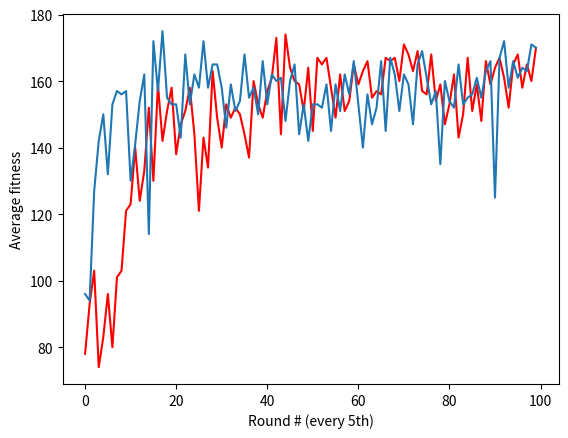

Here is the Python script that generated this plot:
import matplotlib.pyplot as plt

fitness = [97.46114246772281, 97.14348173541663, 117.59278458471563, 112.50447918296666, 124.06595900576536, 127.09653248862226, 140.82979331119807, 125.83012535346701, 140.9804569606844, 147.90814214280527, 157.4553193902952, 137.196371578406, 148.25827440968146, 164.59357343601607, 137.5491452383391, 144.89970084450127, 165.83281459945337, 166.76516185643376, 167.94117647058823, 155.28458410440035, 155.90628116365977, 153.57416365810445, 162.30893400804575, 166.02200212432226, 160.28814170216242, 128.22814671831827, 125.54741164443534, 135.31750958973134, 143.69526616741908, 154.56901598755564, 157.95032368285828, 151.89286401191887, 152.56006488288872, 159.3731242166705, 153.00260365378503, 165.6339463317645, 146.5479400491184, 154.6642780262972, 152.64958153220508, 128.74624691993225, 147.54062362530163, 140.72669055827936, 156.86166779138142, 143.810010649107, 166.38986741746334, 155.60304366513563, 157.6276797222233, 161.78385801885065, 160.5887550792144, 150.1163014740637, 161.05323973145764, 143.1463778376328, 151.27230262782663, 130.55503462123116, 166.25402215402397, 151.27230736462377, 147.1094671638239, 145.62279229095932, 163.22729860939774, 151.52603898555918, 140.9453257849222, 166.20806577965885, 167.34370447285983, 159.4600941247345, 147.13093590194242, 154.81374609277435, 165.73466905937457, 154.49581456007684, 142.88615078819754, 159.75701300316675, 165.97638193101466, 147.2968343694425, 160.6464423714282, 128.50240564215278, 147.87239918114113, 163.75297912852216, 143.48603412958374, 148.29765031974367, 162.6897449052678, 152.47117750536728, 155.59906998076227, 159.0077396634445, 159.70951346246534, 162.3136295534492, 164.05814681366107, 158.39173278445915, 151.66242256246647, 145.34744512225768, 164.4243161935072, 164.17372243329027, 155.90184940811085, 143.07034246086494, 161.56997139285957, 148.71066434034645, 156.1930436361133, 154.67104286815191, 170.58823529411765, 157.0443717135269, 164.91203763422206, 153.52900246811578, 142.85988927107445, 154.77614213295917, 147.7389427581243, 156.7812610691241, 164.9090165509373, 174.11764705882354, 143.87247907632417, 136.63837171100408, 155.77529631484722, 167.34829010504544, 132.88891600329333, 158.2753854761853, 146.02125961502773, 158.67846914433392, 158.37007085880433, 165.73529411764707, 157.8254527080125, 155.24136507005224, 155.96040484609807, 130.3619103388134, 154.90784363988283, 160.36833291730332, 155.97877953410753, 158.4209212517831, 129.21867283125985, 150.64021592965656, 158.5274761310889, 155.930665831207, 158.18179209208137, 161.88239932662378, 155.35454750626405, 152.57111822339633, 165.41263563356787, 148.11255829359078, 148.60792294405798, 150.82869962771437, 154.27825775334668, 134.5018761548888, 125.8142506624745, 162.4098638522239, 157.66993119773645, 159.8608353269245, 161.6553272493836, 157.56420013729866, 156.52047196566724, 156.42078125681965, 154.6606694329337, 143.33951486103456, 149.72984900196724, 155.18449945139906, 165.72610645528633, 141.97294026470476, 122.86228608793499, 166.84296112387415, 161.59970952059857, 157.6882858099867, 164.42114454916504, 165.1457046916506, 152.39215963242088, 145.82529897247605, 165.66559984257444, 165.08917442202488, 164.81016936133616, 155.87497062589588, 167.2058823529412, 154.02362717219097, 170.58823529411765, 156.75754604844207, 135.93876046435733, 155.81053627700004, 170.0, 154.72473841487968, 157.4215249619634, 145.8838599487082, 163.22797743737155, 157.33933456207555, 161.95282965695193, 162.69758767985473, 158.72559577432025, 165.0181464100203, 145.3692408405999, 172.04946275979668, 163.7627159711277, 170.2941176470588, 139.86958752553164, 147.0070877384447, 165.58945378237516, 167.26237728061403, 158.02150937792936, 161.07894210058683, 147.73957635673736, 172.2058823529412, 139.3477647002792, 163.55321985350915, 163.73708308844817, 148.91172860031068, 166.91176470588235, 154.6743884136784, 168.08310774675155, 162.15169266956937, 144.4999000711531, 139.44810634724024, 165.45755652759308, 162.6254050625724, 155.54600388844094, 138.33794682181107, 154.74916093985507, 165.02269345085625, 166.76470588235293, 148.34814694273908, 161.67680112046497, 170.3179257358621, 159.74977338643737, 147.64426484205143, 165.67082679894588, 166.8790510222752, 171.50089448540055, 163.66066865712492, 162.5923439400593, 166.74574977040453, 145.05753766109203, 162.61730742843682, 161.2361156774749, 162.3151353264049, 157.63652645498914, 155.1870561679398, 161.01944855197848, 160.03963114466902, 150.141534276512, 156.7954303080045, 159.11764705882354, 162.41807610545948, 159.96183460119101, 163.67465450369085, 166.93385058994286, 160.2957860208501, 154.97871470756365, 138.39769893141096, 164.99720121116619, 148.0126090989411, 164.51253326538085, 145.33290306414233, 142.9839973098925, 169.29393975093987, 142.16281300014586, 174.62537475587638, 156.0714389602935, 144.7435190909165, 169.55882352941177, 167.0192627085763, 146.87280276896558, 149.7346921441671, 158.90660960646474, 168.74181107711428, 139.7376561881282, 171.1764705882353, 157.06751332891636, 162.71695915917383, 153.79807944582942, 163.77186176555747, 168.31301538303032, 165.86318739569802, 162.28079454377914, 164.71676755888097, 166.72268315708288, 143.02831125288188, 165.58532637184896, 171.21035262133836, 157.52668679265938, 162.07443683112223, 165.0899770226873, 164.40662460124923, 161.59227439886266, 132.76384352970427, 163.50576351449686, 167.4264705882353, 169.11764705882354, 167.86915639332037, 168.38235294117646, 168.80174484776722, 151.49166922068358, 170.18390615804336, 167.58746716033258, 157.66457568491623, 157.25149535272317, 138.12143626580882, 168.07887452450257, 161.5300998364893, 166.0699917350318, 158.2350465875921, 169.58629577297185, 159.57627147570955, 162.83642118651423, 139.6333153154388, 149.8693558158115, 155.01950093595363, 169.5302826923914, 144.07809964849216, 158.8037480453802, 158.10607342067465, 170.22077121653246, 159.32394155782484, 132.7106307592793, 167.2535790145009, 168.48510870137665, 152.14820808080023, 168.4371092222311, 160.59337494386327, 161.8415571449734, 168.8235294117647, 160.30922755374044, 159.2294429568951, 131.02979769512513, 164.64010461129286, 161.0202029840504, 157.3802041811654, 171.12170086303595, 169.55882352941177, 166.66742753092004, 168.8235294117647, 144.7025023260629, 144.8131341533677, 167.1711426123198, 152.21166700087917, 166.052968071237, 169.97349170359928, 169.2122073640822, 159.71112638674495, 168.97022020126337, 137.82461366764178, 167.99564782111017, 157.41948139744335, 150.24700802333268, 156.4809278224406, 166.53525957429915, 168.39280408998025, 154.56690977299004, 156.12276533634812, 166.5195839583286, 161.10993265418824, 167.08203210820665, 170.31489056590732, 156.08832121506583, 170.3696242877329, 159.010466264979, 155.86947929602394, 160.02009229812117, 164.19501160728032, 159.8783357945119, 168.23529411764707, 152.98672267578, 166.48873464531442, 165.88235294117646, 160.66538386446888, 168.08825436778525, 164.23084147128088, 161.82486663994598, 162.9114005729334, 167.56222604204237, 157.61846519469916, 163.3793667567612, 155.64279676248893, 168.06060018008452, 162.77540524402235, 154.43314271475907, 156.1794209179386, 157.06990321828914, 153.6389569059772, 169.8607861852615, 150.2165235341726, 155.69971559137792, 159.65111015339548, 156.33385641973175, 165.1652052335497, 164.6021146173256, 168.0971710401471, 141.32392920083316, 157.69896905811734, 164.0565204132688, 157.1182494702078, 152.77472891142892, 161.21634925809127, 167.51045114880375, 152.55827154471694, 160.5309687190362, 172.62282893509212, 165.45273772356214, 157.57442501356516, 142.76416991598967, 156.83836245142925, 142.9462109766551, 153.0723167783332, 167.05882352941177, 158.4850036090659, 166.3235294117647, 165.8312379099125, 160.9777211733153, 160.21014866015696, 143.36423063106278, 172.64705882352942, 163.99806245160477, 144.56755093361443, 166.46518256888123, 126.6450969081838, 169.9025699101591, 157.43657813141533, 158.5057523476014, 165.46390779173691, 162.27168040715847, 157.0168885402813, 167.87873410786784, 161.1812062897737, 155.10513040391484, 165.99588439778745, 160.87491434152224, 151.15638238496268, 153.42338366780254, 138.50049643119002, 158.42667412951528, 159.86602512880359, 154.69993387770157, 157.34142524469317, 168.0835842226925, 170.58823529411765, 159.10484012868105, 150.73751045799318, 149.20517782323196, 160.217681332785, 147.30472665488628, 169.53854781227972, 162.26233989106018, 174.00750776299466, 169.82300465825412, 165.258767817416, 143.8861164164423, 158.1979236061116, 159.24536653918105, 155.99410765795315, 165.30853883582114, 163.42746352208334, 155.82361558889147, 164.69890270221043, 136.5548010768459, 146.1103457557749, 162.15263434131057, 158.0310899039287, 161.2929027614325, 161.05804426540493, 166.53706086837568, 152.47781380756277, 174.11764705882354, 155.81697540545028, 168.45298797719929, 137.3491023338615, 168.26906464005506, 167.6226907062944, 169.1819051460709, 154.04105138436842, 161.10947545082192, 166.8227851671514, 172.6334494492947, 166.82399590473707, 161.15137188824346, 155.3374076210001, 157.74307130229158, 166.87215451020705, 152.19528158086894, 160.69113522183136, 157.50914244961416, 161.8706124313041, 152.11264559335032, 152.41664895073725, 154.5126263591162, 160.9094102551739, 162.4475364802007, 162.36490241438491, 146.79063341582804, 165.0488506338144, 143.08426502710046, 164.20073474336846, 160.98856922754428, 149.0421833685624, 157.28929243773337, 149.82756033693732, 142.12712870530007, 161.69243067226628, 168.8045732998163, 173.97058823529412, 146.0141743497555, 148.41231377469052, 165.65357578299663, 169.8941176470588, 167.11051619898114, 165.6957182095287, 156.09925638783523, 161.64836901803162, 154.00212662302243, 151.23647424630653, 168.72228817711706, 148.17849044735146]
fitness = [int(c) for c in fitness]
fitness2 = [96.74373085160795, 84.87645619936141, 76.1056860213984, 109.18317049095856, 78.51178844360926, 87.4367515998319, 77.46973590212043, 83.26894009086534, 80.6423934440556, 93.01319673221154, 82.64922264335675, 83.44955026784602, 93.7482072708343, 103.99510465845704, 103.31937553530399, 85.72568813899214, 87.61731532338169, 101.9924433278704, 99.67432814621263, 74.09183691075131, 100.66814156708888, 102.14330365152212, 85.41657587026683, 94.98399072397095, 83.02667930358393, 118.7718265486176, 91.30373914920415, 93.45069525065388, 102.85106833351331, 96.53504238989626, 107.498052373983, 106.0432806554865, 86.7282469461182, 92.27387291603812, 80.58185220296976, 110.78885264476271, 119.33530893187186, 105.81503117228883, 113.80151156989984, 101.91535336347657, 104.24279720380113, 83.8977330028961, 109.78304747717532, 119.83929486934382, 103.15457260930293, 108.96229559826281, 106.93215624286634, 135.74788949479856, 112.23639595660721, 121.35107189309576, 108.89614832880606, 103.83563065330134, 126.07292196207612, 125.21706481593174, 123.68615807972826, 140.13459399477784, 122.44389424875168, 118.51932415827157, 121.89554844884223, 140.07987460972245, 135.20356049401101, 126.66758616942953, 120.71170572018148, 115.59369600855949, 124.16562142772375, 117.33749246665705, 119.15275366457301, 136.24379710888056, 145.84390239433634, 133.902154418547, 154.5444194149652, 135.21628824540744, 162.28335521353875, 141.93811871031403, 152.86910913864426, 151.88431953301745, 148.05417584839606, 137.0635425914774, 140.8940861175734, 130.37459805371697, 158.88279473095466, 156.71828166534956, 133.03578061709342, 137.36651680060487, 159.76299421640766, 137.4046042495054, 136.35204207556154, 121.70411949864923, 138.94284744242074, 142.77278059502385, 152.3409937441021, 153.3055181877957, 126.90321986201583, 144.28715850823477, 151.0834012688785, 130.62118959655731, 126.06814579217429, 159.65773871781215, 152.1040930601092, 158.13732991996577, 133.73865760663034, 138.69472042018268, 124.81506735542568, 146.6947446479666, 138.33094816144728, 141.0629208264777, 142.97167193821838, 133.37103863958862, 153.64421508788743, 147.41574752559077, 143.39058720177275, 149.90532830768336, 157.533189055852, 163.15896104011588, 151.7603081735996, 143.3402742605851, 131.7287937609533, 137.08956029901742, 162.96807272657426, 158.77190717156523, 142.3677899797986, 133.5152575704881, 150.80836438762339, 161.6961636677122, 144.53827019133814, 157.48087926898097, 142.52723963372023, 150.21054031750268, 145.01914716608778, 121.10024614809508, 158.33433524125599, 147.8488731286825, 142.64848711171265, 147.1270869503911, 143.8534950455917, 158.53642118651422, 139.74129974125424, 157.84385924850267, 152.18702190602676, 134.33474263042365, 131.9799377672784, 150.74238614823471, 114.72896349685567, 159.66759513014009, 163.07655673958544, 144.99702095809835, 136.5939406269188, 147.37657401649497, 146.98478111298104, 149.81531472782322, 142.70843216655896, 141.15137637887676, 153.0725238326144, 160.09200921260745, 140.25725677174046, 154.03190354152517, 146.54548233219057, 150.48178613635966, 155.17390842608532, 153.78710739063604, 154.2385270954012, 150.33886210014543, 149.72247059347794, 130.53472337406703, 149.93509299687238, 153.36149131723184, 159.70125069441133, 159.60093166838692, 143.24969362776878, 152.8684753751644, 141.3986740849547, 141.55962784077423, 148.61299633403155, 152.04392191506446, 150.11190454427717, 148.00627026474564, 149.0047636804787, 141.63667754451805, 148.13084900050083, 144.44462299047873, 158.7474298782894, 160.98953429142327, 144.55883574084604, 153.53475637298493, 137.3212884419921, 156.6257404585318, 156.2942995308962, 152.08587565769375, 139.1519594300668, 160.85085991175234, 159.74290283866165, 156.52238238401515, 140.01315714717208, 134.10442180298105, 153.55222829377325, 140.08524424361016, 160.19513936261217, 153.5580215193617, 140.19444644804966, 149.10936456130838, 129.5137017255413, 129.5465602559976, 144.9194131666916, 153.7037853782943, 157.94798845221462, 137.22123643275663, 164.11764705882354, 152.9893194653526, 171.08181082552014, 161.81512778227454, 159.4604977040637, 167.36171566294075, 149.49801629148672, 168.45209492178878, 173.52941176470588, 169.95937216089993, 161.93719025837242, 157.8762612563827, 151.3766573354049, 144.47669422431423, 159.12229688531644, 152.65507377693655, 150.72950836468004, 169.58263161821503, 174.30162541005348, 155.73034719806117, 152.5072094741565, 141.1203566368599, 166.35829509172467, 164.65926382204336, 171.92114454916504, 157.1876552088515, 158.20040737126848, 169.11251951145744, 160.58051971533473, 159.21482427673223, 157.22044032329563, 157.87469246051936, 150.75700810881705, 159.67646565078613, 140.27873239311816, 163.11930752034434, 166.66992116386743, 153.10828643582667, 151.60082748936478, 140.44796514935712, 168.8183893071316, 149.26069311647558, 148.8989326599581, 164.58400743453487, 169.25546917874217, 161.07382545643875, 162.11489516156416, 159.90906583511205, 145.0745028465759, 164.52596280124374, 147.9196286711201, 150.1028711317424, 149.28566916729596, 167.64705882352942, 160.56113388761528, 161.82399590473707, 171.76470588235293, 157.97262328157763, 165.4517524725581, 141.80954741288352, 169.48529411764707, 160.01340952701685, 153.76495783116715, 167.26795176878923, 168.97058823529412, 154.95884589897912, 173.38235294117646, 154.9409930332701, 158.0463236848364, 167.00706306041462, 160.72380933736463, 153.2168779768119, 160.32093756366476, 149.9618280981934, 155.01069808606903, 137.3893380686191, 164.04284801898672, 168.3175991541934, 162.88212680310457, 156.1672863732771, 173.97058823529412, 158.0165616004974, 160.6305082410955, 151.79307938176007, 164.5282754715971, 155.5229851110073, 163.90480263934217, 168.5149108904577, 154.50049005904194, 159.43111772502598, 172.35294117647058, 159.77660809893942, 148.642782683736, 165.73015401301396, 151.60141211728407, 143.88416974623777, 161.4464920187126, 166.98529411764707, 159.3129817258068, 173.20675328062669, 160.65210625724018, 166.05164618651435, 167.19480614586493, 163.34010246594636, 157.9984109422005, 174.41176470588235, 136.88077590812298, 156.48748665373077, 166.4898821176705, 149.45969892414342, 159.5959149049801, 166.61764705882354, 152.7112032993989, 155.0411628191711, 162.31632604954598, 165.53428137501217, 143.75482344553507, 160.77733212309826, 157.43458918664703, 169.2130382361457, 173.62344075454408, 166.55925280408474, 166.0984627563836, 156.07407785745946, 153.27403997398685, 163.5086009473564, 152.82464433087574, 156.1771448911269, 167.23907028502714, 170.88235294117646, 145.47333283501607, 156.84725577419866, 155.75041304371194, 166.91176470588235, 152.68579552768676, 154.34154890924134, 164.21065522529906, 168.8765139415739, 167.31131124744667, 143.89802473549074, 173.88879738039154, 164.65782729079382, 160.16996573755975, 160.58255966111162, 162.7245041506438, 158.8527058527706, 158.5590416124949, 162.27558411646004, 171.36044893946524, 170.88235294117646, 132.60417700658877, 170.63729810164, 163.23315627070158, 168.06430288691553, 171.14792975121492, 167.5637204746115, 159.05596396163358, 157.65631331727295, 163.01865784377668, 153.45828427054713, 173.97058823529412, 157.44599148575426, 161.4158248290081, 169.56759474356903, 154.94289513633288, 163.97010699866794, 156.1629400693858, 166.84837622032154, 157.3678734022667, 160.85959620666142, 160.4523937821612, 163.31470588235294, 161.18712528205512, 156.0233300311033, 154.4600334651043, 147.11997868929544, 160.35701631066397, 173.90855820091878, 168.38235294117646, 142.6838233098817, 158.23612375434968, 151.34142968075395, 143.7521910893932, 154.29030885647455, 154.1212674729321, 165.68404266868652, 154.2228034694881, 170.9519005477317, 159.7715474470798, 137.10019046827216, 152.60898863453622, 162.34349119024978, 164.2536232565955, 147.40260534694616, 162.45824876089713, 151.29869082495415, 164.70975373578415, 167.89954654156432, 153.3641012506352, 165.63124800221482, 158.36817565551652, 139.12314891303163, 165.97215719250272, 162.68584849467274, 158.49233822628278, 168.23529411764707, 167.19043002283678, 143.83177812135136, 143.26328724153828, 158.50330349321888, 173.6764705882353, 169.22407804325286, 158.3336185434565, 150.61532091752537, 165.15143340238643, 171.3235294117647, 147.9765940831601, 152.82167614133306, 167.37591679043211, 148.32629352109618, 172.71361004999403, 164.23160084341268, 158.40428697541472, 151.39888846831204, 159.0215844794927, 150.50418963030842, 154.62084679022996, 171.04754702079111, 159.51257666296425, 154.19972448346803, 165.027216427257, 157.33774418976213, 169.85294117647058, 148.39062831201514, 163.47359608932052, 152.83480957869935, 167.59454627568516, 165.90312586002497, 166.1764705882353, 159.8834797372136, 158.11294283076438, 154.63295066515204, 165.36985897709027, 159.0307878726596, 146.4037169724926, 161.96981964688146, 156.02368693616773, 155.5328600973327, 164.03619750704306, 155.89227943908864, 152.00180968117255, 161.09970319615152, 143.6294651103603, 167.27928004394028, 163.21081778559838, 141.14848915140513, 154.65755360702047, 162.1359873230135, 161.9949614997096, 160.07498978974468, 168.11814362401662, 155.53535934316758, 161.32951566034734, 152.4238179826356, 159.50843602776035, 165.53153578585614, 146.91540698156535, 166.55501025473436, 165.78700645328226, 140.4881610214772, 140.30447080311245, 169.9090165509373, 161.23601027367, 168.5202122546501, 158.20171564176076, 161.59959310214418, 169.2950121324594, 152.16497160355533, 158.13676800511374, 161.807560492164, 163.52339164070088, 155.8322951221576, 141.03602827350645, 165.40257937330352, 169.20888039995222, 155.980858038862, 160.08799013702966, 136.91261070789383, 160.40743025026748, 156.857158112794, 163.69302216300883, 165.28711980907246, 167.46728631639286, 170.25344052766735]
fitness2 = [int(c) for c in fitness2]
fitness3 = [96.72094299120016, 96.13693425788718, 85.99570644131656, 75.3987150502372, 99.7095914388733, 94.36518735752995, 86.48328163732963, 87.111227875721, 112.41295268781084, 125.16459122128784, 127.97458943578292, 113.74244908061173, 134.73904797507453, 153.62003876190397, 125.01760141825383, 142.07093497264495, 132.17467677740632, 127.6787404547611, 151.72214788312024, 157.43862960593137, 150.55748318728968, 166.02941176470588, 146.2983603626307, 159.10299906528883, 146.1499789161237, 132.82059967810656, 153.36340377765967, 156.36155558761754, 144.05239509765266, 144.3531747608182, 153.10825639886187, 155.20694552885652, 146.84502432339164, 137.72912028131086, 159.55368342477865, 157.8891327075866, 142.67020079071446, 142.63596340990318, 152.81981620737966, 147.04751001412632, 156.47182358858456, 149.28167867884386, 151.48326153845622, 148.87235898437584, 154.55670013065674, 157.55070284814664, 149.45813082481408, 170.0, 140.32594575049393, 148.149965483495, 130.3506963241258, 155.08881849103844, 159.22928090798854, 150.01691532150716, 158.267921127552, 141.40692396198295, 131.72446358256403, 159.0849537963829, 163.69967916703018, 139.66395800580702, 154.22875613977686, 141.39673005085018, 160.14882423661552, 155.1966766720491, 150.7423724792152, 162.60293870234642, 158.74187236583884, 138.29802522690335, 157.73646153138733, 142.75652201228354, 114.36277173083111, 167.37321268897665, 151.51851120269598, 163.71331792274924, 145.21604081123883, 172.5, 172.6652052335497, 158.79589172944742, 160.63922725999282, 148.34671239712335, 157.42468532121734, 161.99504931544573, 154.37049749938487, 162.2256120446429, 158.5528740405782, 175.6216582741008, 149.17099724254757, 135.8883383575347, 156.71335259299656, 174.11764705882354, 155.56414797093973, 168.95000000000002, 169.60995986278618, 149.18736913983133, 129.69552710628972, 153.12321187952347, 164.71248068654495, 163.41797529702694, 138.47294675680862, 152.61021920630267, 153.05114490272476, 167.95162761939199, 159.77571789799998, 142.4595483384054, 157.22045914001586, 143.45305396932037, 163.3903676798275, 159.52409149803862, 158.241511085206, 140.89599645566736, 168.18203610266218, 166.1858458797772, 138.72214473370644, 149.96298992308948, 160.75080280639108, 153.7071562238157, 155.62147273388612, 157.26761267574946, 160.7922132993381, 152.4376779455537, 162.85198443119086, 164.59076329638924, 169.05239061453463, 162.72592809335876, 163.86880466847262, 158.63998030908593, 159.45440056910763, 164.03950785173586, 155.70724044462165, 142.37064199652835, 172.5, 148.50626349757977, 162.37647715186327, 167.22436258696078, 159.94576666337414, 158.44456143106945, 166.19217413757124, 165.8287347433698, 163.7642607069244, 160.88844691145945, 165.59761513740034, 159.1191489171011, 173.97058823529412, 153.55044677217532, 144.35170917821986, 165.10822870110275, 150.90193317784062, 156.14926109333112, 158.50857126699728, 153.2581349157762, 158.19209782355998, 156.59128040402248, 144.16889365368587, 152.12831207212258, 164.13578231490877, 146.70251595080026, 173.9400715316266, 157.41476166356964, 163.07608372218832, 155.01458581277976, 159.89643057109603, 166.15153206675862, 158.08856304443253, 156.14567086392574, 165.764707865776, 151.90401729403987, 146.40073140882905, 148.01659138846722, 173.08823529411765, 148.5245559037691, 154.31441032093676, 165.69949176832728, 144.17253237557557, 164.61234555958578, 139.86667102515852, 168.19466627854698, 158.87267046301062, 165.62134837987765, 150.5695540071073, 163.49119872975297, 155.22264848249173, 165.73529411764707, 173.54754702079111, 158.9614449253087, 155.996765953546, 158.67527050512757, 155.5087826144356, 163.7425452628084, 151.26703674714906, 159.2562097286543, 150.19575203222786, 156.69940249314834, 144.07302747400098, 169.61808971702337, 162.40686898058314, 166.185850431518, 161.25337324334748, 144.8000653297015, 140.05602148261957, 156.12118612336891, 153.08387367561434, 166.20935394084557, 128.37625044819825, 152.0186171973001, 160.30761516153623, 162.45935394084557, 162.43890726684342, 162.99967947408211, 155.42167316873966, 159.563703764239, 160.77300438985287, 138.03646508950655, 167.1022294163085, 157.45733229036173, 145.9476222293149, 161.19333557335509, 151.31758707615643, 160.24868942499205, 153.9885239048113, 146.35474521176974, 148.54546797858018, 152.01811358476766, 162.43823529411765, 153.24981985524641, 153.25336573310202, 160.45260085442737, 160.63464687311415, 160.03802617585285, 147.4506369808713, 147.96925671897938, 165.06485031093027, 146.48101412236406, 162.32203058396837, 143.9279516392126, 170.44117647058823, 144.23012335037154, 144.64165801701463, 166.17817445745732, 168.39981351178855, 166.1301403885671, 153.63530209279932, 160.1853940452253, 147.78067710741027, 157.01830231467463, 129.13117845072006, 142.4948849049806, 160.13184189736594, 157.51629383001676, 154.05315923032038, 158.98361564732096, 153.74030952768598, 165.0858276747158, 154.2308433618616, 158.52941176470588, 152.93335806552182, 153.6181831593959, 139.94653441060146, 162.80969827652984, 151.73486308685318, 150.9870970178374, 152.40501145827986, 165.11320323963997, 140.52786352797494, 162.84314693536484, 164.82105240082933, 159.4400367603144, 164.7058823529412, 151.59954164490748, 147.30493719736066, 158.41648993488184, 145.11332689724048, 157.006112125108, 149.00804438775637, 164.96526025937862, 128.8785606123913, 159.99044656939256, 140.44380949074147, 153.30179977837466, 163.00923354725845, 160.90604848521218, 151.86581611613778, 160.0612513665969, 148.2891402558808, 162.0161207828341, 161.46234420165567, 162.88190102928914, 141.064600483753, 143.81153762587493, 156.69105215218937, 142.7957705412947, 156.05900192579344, 169.01239073486965, 141.7116199034813, 162.57220658010598, 163.2263600609473, 166.91888830145896, 155.52154052049218, 144.01737382702925, 162.44551046026942, 155.00291900161193, 153.45604243612235, 155.6182092079751, 150.64049602075156, 154.69046544584907, 162.98635559153797, 140.82997965071928, 147.34688912299708, 167.94117647058823, 166.4608063842276, 149.90028324693876, 156.03340540653352, 169.26470588235293, 139.8634036204742, 164.74272968745512, 143.97149253935402, 147.66091810156206, 163.8472132543192, 150.3031794818867, 159.93667322785603, 134.0342973425824, 152.09226447807697, 151.01356170912672, 148.06797549771952, 156.953405680804, 166.16394219630195, 166.32996614173157, 173.38235294117646, 145.8514420322949, 159.42701783302218, 140.19219596180332, 145.89551029630047, 152.00751881942767, 158.92831755364588, 161.5265735562891, 136.9390707413598, 167.64705882352942, 169.26470588235293, 159.95954334697979, 165.74079169694846, 169.57914972651122, 162.7941176470588, 173.75588235294117, 163.2953344886655, 167.42112500180474, 155.04234491381536, 151.94484015117192, 152.81813135960917, 151.8684382625122, 154.1218243242143, 159.14749730645403, 162.70351043889943, 163.02567967391911, 163.5725621303966, 156.30628412357487, 165.34285064524016, 159.86586913517, 145.09608183629263, 162.93181256287667, 168.52941176470588, 159.31108444894966, 147.5799429465476, 156.34173633098195, 158.67613582337685, 156.71994545882097, 146.55131914383406, 165.68226428395585, 151.30726135597155, 147.02323303671596, 169.86997710093084, 140.44883036015318, 169.0659794126163, 141.61203740115388, 154.02466499721925, 149.6784214822071, 170.82652745877576, 161.64808231182826, 161.39874849125314, 161.33268172240247, 152.91484875174982, 173.23529411764707, 153.88627630561902, 149.26276160638707, 169.8281447628872, 155.40023645916668, 162.5564386668121, 157.2231786501915, 173.36176470588236, 160.6357760804536, 162.98962127452404, 143.73961216792924, 135.8306535651976, 166.63898997923542, 168.58089974696372, 158.60280713657863, 142.99522488554965, 160.3407320370788, 157.25659084853737, 152.00150841300479, 173.38235294117646, 141.91927223531255, 154.2796575707534, 151.75578184703454, 168.64634706336733, 159.18203031299, 152.6267928259081, 152.09890576842133, 160.15498555755374, 161.44905927692662, 157.80811431429208, 156.38546288249213, 165.80503609825936, 166.1764705882353, 159.47824006459476, 144.05810047106579, 161.69472482172395, 153.77129096825576, 156.0646944009253, 166.71339339721536, 169.69480614586493, 171.47058823529412, 155.3603017614094, 168.14733175186913, 153.6295100484775, 156.5089262542782, 163.65735602105184, 156.23218942721863, 167.00299804701103, 164.7058823529412, 163.6366609064228, 154.25335004858457, 161.90360364052327, 161.70909628964083, 157.9805387822983, 145.70557410016684, 164.03078293663472, 155.36617890305777, 169.27734151592082, 156.0541684930638, 141.18232770681612, 167.78740903219455, 163.07644493602703, 164.48529411764707, 163.2188086507844, 137.9124951677667, 169.85294117647058, 166.29498857474434, 153.53550046393408, 160.7290765413693, 159.13841997767202, 157.4576663788069, 125.8739994479111, 138.5496388247077, 171.27186176555747, 169.41176470588235, 166.23074332129084, 167.64448443876276, 161.21978199614497, 160.62353972751745, 169.1177852876212, 168.21633800569865, 172.65406824533775, 154.8085807958856, 142.3308196996823, 162.5734627430831, 168.92217927703794, 158.7325146897173, 163.1421525083133, 162.1489173699528, 154.2906430566233, 149.97960335358914, 166.44293896279035, 159.83810351535467, 142.9228163532552, 149.03740635127815, 171.76470588235293, 161.56757797677105, 152.98455010765468, 166.95083781726592, 163.36601242598545, 162.3097688811403, 164.6966828428854, 159.8848172281802, 161.71793325143094, 165.28037275799184, 161.80202155426772, 163.11604709207762, 161.2584009672326, 162.62314480011423, 147.36472170839065, 148.17362419004533, 171.3235294117647, 163.87778433898416, 125.02676268672252, 169.49705882352941, 161.2429577432437, 170.9728176516026, 153.17124381049538, 150.35483873643997, 168.4378322986802, 157.51523214045824]
fitness3 = [int(c) for c in fitness3]


#plt.plot(fitness[::5])
plt.plot(fitness2[4::5], 'r')
plt.plot(fitness3[::5])
plt.ylabel('Average fitness')
plt.xlabel("Round # (every 5th)")
plt.show()